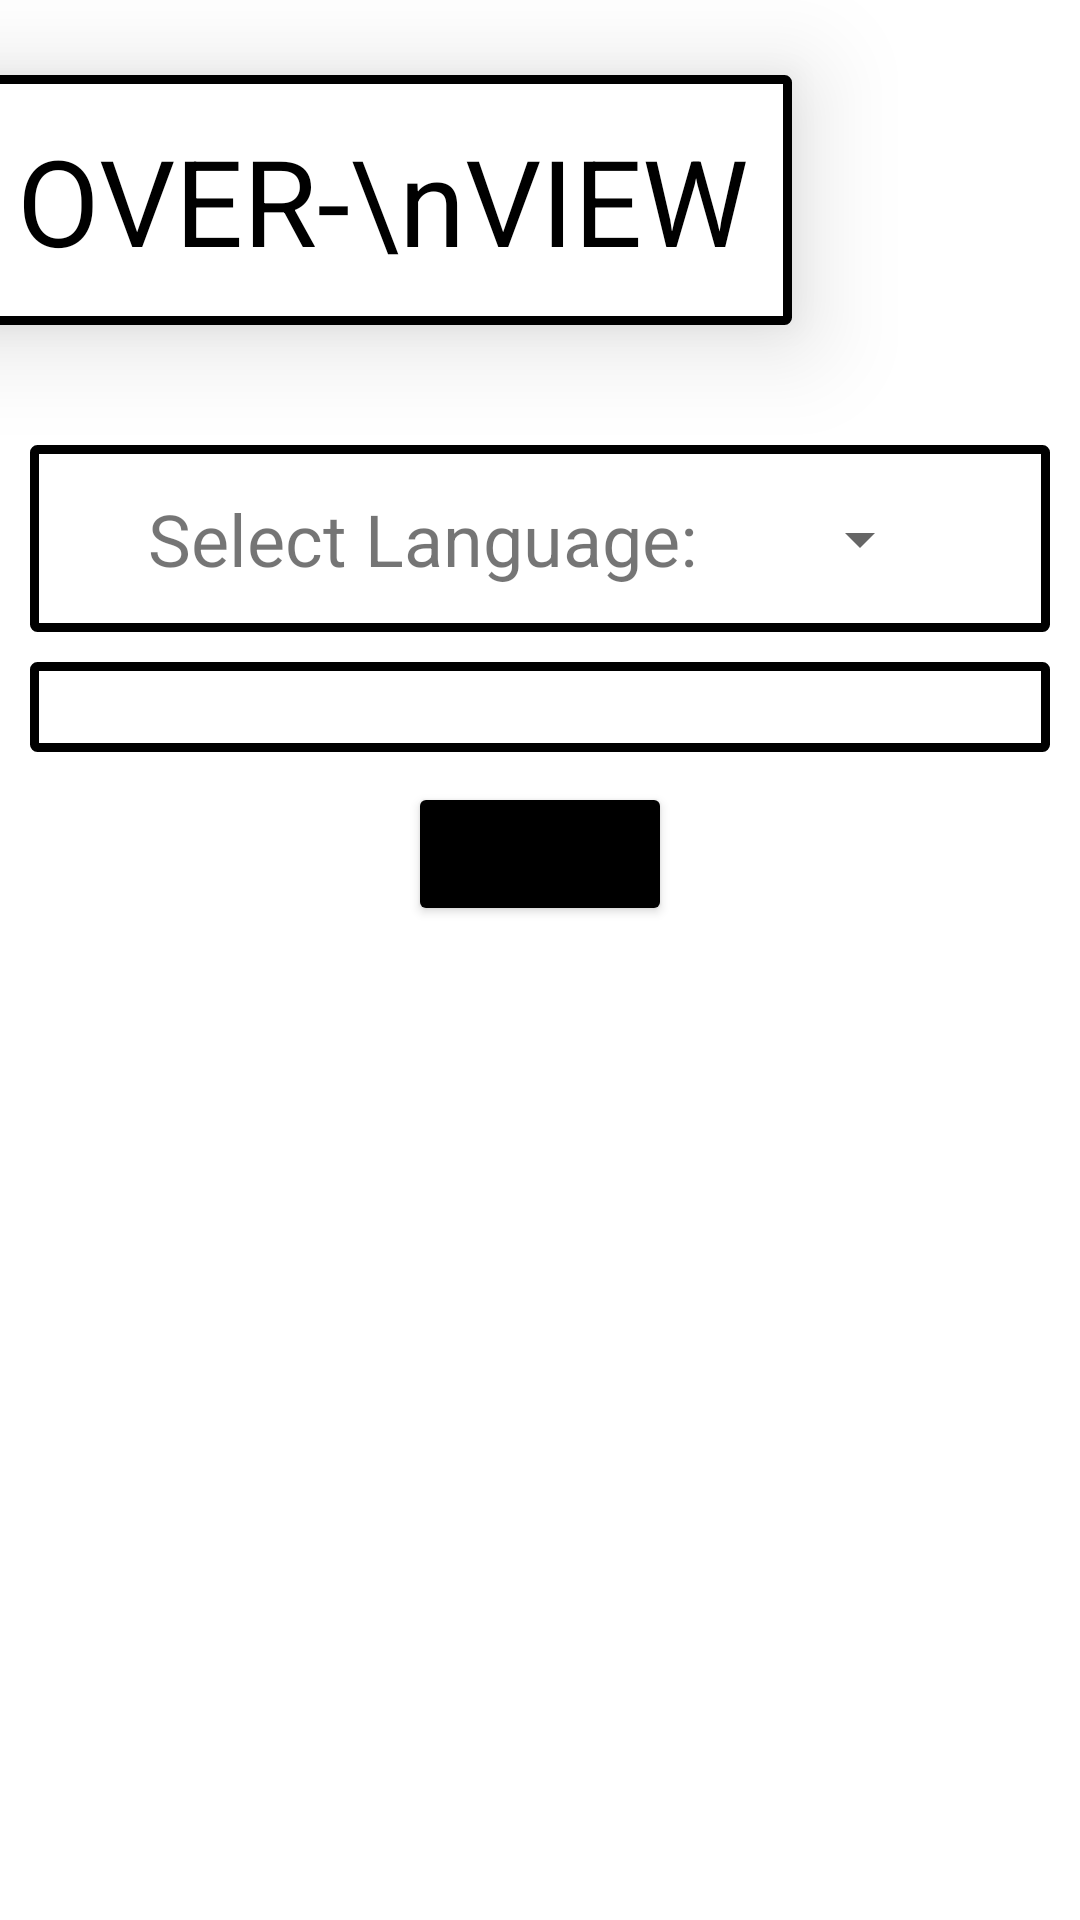

The Android layout XML behind this screen, and the referenced resources:
<!-- AndroidManifest.xml: application theme Theme.VocabTrainer -->
<!-- res/layout/fragment_overview.xml -->
<?xml version="1.0" encoding="utf-8"?>
<FrameLayout xmlns:android="http://schemas.android.com/apk/res/android"
    xmlns:tools="http://schemas.android.com/tools"
    android:layout_width="match_parent"
    android:layout_height="match_parent"
    xmlns:app="http://schemas.android.com/apk/res-auto"
    tools:context=".FragmentOverview">

    <ScrollView
        android:layout_width="match_parent"
        android:layout_height="match_parent"
        android:layout_marginBottom="55dp">

        <androidx.constraintlayout.widget.ConstraintLayout
            android:layout_width="match_parent"
            android:layout_height="match_parent">


            <TextView
                android:id="@+id/tvOverview"
                android:layout_width="wrap_content"
                android:layout_height="wrap_content"
                android:text="OVER-\nVIEW"
                android:shadowColor="@color/black"
                android:textColor="@color/black"
                android:textSize="40sp"
                android:background="@drawable/border"
                android:elevation="20dp"
                android:layout_marginLeft="-10dp"
                android:layout_marginBottom="40dp"
                android:layout_marginTop="25dp"
                app:layout_constraintTop_toTopOf="parent"
                app:layout_constraintBottom_toTopOf="@+id/lytTopOverview"
                app:layout_constraintLeft_toLeftOf="parent" />

            <androidx.constraintlayout.widget.ConstraintLayout
                android:id="@+id/lytTopOverview"
                android:layout_width="match_parent"
                android:layout_height="wrap_content"
                android:background="@drawable/border"
                android:layout_marginLeft="10dp"
                android:layout_marginRight="10dp"
                android:layout_marginBottom="10dp"
                app:layout_constraintTop_toBottomOf="@id/tvOverview"
                app:layout_constraintBottom_toTopOf="@id/lytMidOverview"
                app:layout_constraintLeft_toLeftOf="parent"
                app:layout_constraintRight_toRightOf="parent">

                <TextView
                    android:id="@+id/tvSelectLanguageOverview"
                    android:layout_width="wrap_content"
                    android:layout_height="wrap_content"
                    android:text="Select Language: "
                    app:layout_constraintTop_toTopOf="parent"
                    app:layout_constraintBottom_toBottomOf="parent"
                    app:layout_constraintLeft_toLeftOf="parent"
                    app:layout_constraintRight_toLeftOf="@id/spLanguagesOverview"
                    android:textSize="24sp"
                    />

                <Spinner
                    android:id="@+id/spLanguagesOverview"
                    android:layout_width="wrap_content"
                    android:layout_height="wrap_content"
                    app:layout_constraintTop_toTopOf="parent"
                    app:layout_constraintBottom_toBottomOf="parent"
                    app:layout_constraintLeft_toRightOf="@id/tvSelectLanguageOverview"
                    app:layout_constraintRight_toRightOf="parent"
                    />

            </androidx.constraintlayout.widget.ConstraintLayout>


            <androidx.constraintlayout.widget.ConstraintLayout
                android:id="@+id/lytMidOverview"
                android:layout_width="match_parent"
                android:layout_height="wrap_content"
                android:background="@drawable/border"
                android:layout_marginLeft="10dp"
                android:layout_marginRight="10dp"
                app:layout_constraintTop_toBottomOf="@id/lytTopOverview"
                app:layout_constraintBottom_toTopOf="@id/lytEdit"
                app:layout_constraintLeft_toLeftOf="parent"
                app:layout_constraintRight_toRightOf="parent"
                >

                

            </androidx.constraintlayout.widget.ConstraintLayout>



            <androidx.constraintlayout.widget.ConstraintLayout
                android:id="@+id/lytEdit"
                android:layout_width="match_parent"
                android:layout_height="wrap_content"
                android:orientation="horizontal"
                app:layout_constraintTop_toBottomOf="@id/lytMidOverview"
                app:layout_constraintRight_toRightOf="parent"
                app:layout_constraintLeft_toLeftOf="parent"
                app:layout_constraintBottom_toBottomOf="parent"
                android:visibility="visible">

                <Button
                    android:id="@+id/btnEdit"
                    android:layout_width="wrap_content"
                    android:layout_height="wrap_content"
                    app:layout_constraintTop_toTopOf="parent"
                    app:layout_constraintLeft_toLeftOf="parent"
                    app:layout_constraintRight_toRightOf="parent"
                    app:layout_constraintBottom_toBottomOf="parent"
                    android:backgroundTint="@android:color/black"
                    android:layout_marginTop="10dp"
                    android:text="EDIT LIST"
                    android:visibility="visible"
                    />

                <EditText
                    android:id="@+id/etIdEdit"
                    android:layout_height="wrap_content"
                    android:layout_width="0dp"
                    app:layout_constraintWidth_percent="0.7"
                    android:layout_marginTop="10dp"
                    android:layout_marginBottom="10dp"
                    app:layout_constraintTop_toTopOf="parent"
                    app:layout_constraintRight_toLeftOf="@id/btnSubmitId"
                    app:layout_constraintLeft_toLeftOf="parent"
                    app:layout_constraintBottom_toBottomOf="parent"
                    android:layout_marginLeft="10dp"
                    android:layout_marginRight="10dp"
                    android:background="@drawable/border"
                    android:hint="Id of Vocab"
                    android:inputType="number"
                    android:maxLines="1"
                    android:imeOptions="actionDone"
                    android:visibility="gone"
                    />

                <Button
                    android:id="@+id/btnSubmitId"
                    android:layout_width="wrap_content"
                    android:layout_height="0dp"
                    app:layout_constraintWidth_percent="0.3"
                    android:layout_marginTop="10dp"
                    android:layout_marginBottom="10dp"
                    android:layout_marginRight="10dp"
                    app:layout_constraintTop_toTopOf="parent"
                    app:layout_constraintLeft_toRightOf="@id/etIdEdit"
                    app:layout_constraintRight_toRightOf="parent"
                    app:layout_constraintBottom_toBottomOf="parent"
                    android:backgroundTint="@android:color/black"
                    android:text="SUBMIT"
                    android:visibility="gone"
                    />

                <EditText
                    android:id="@+id/etWordEdit"
                    android:layout_width="0dp"
                    android:layout_height="wrap_content"
                    android:layout_marginTop="10dp"
                    android:layout_marginBottom="10dp"
                    app:layout_constraintWidth_percent="0.45"
                    app:layout_constraintTop_toTopOf="parent"
                    app:layout_constraintRight_toLeftOf="@id/etTranslationEdit"
                    app:layout_constraintLeft_toLeftOf="parent"
                    app:layout_constraintBottom_toBottomOf="@id/btnSubmit"
                    android:layout_marginLeft="10dp"
                    android:layout_marginRight="10dp"
                    android:background="@drawable/border"
                    android:hint="Change Word"
                    android:inputType="text"
                    android:maxLines="1"
                    android:imeOptions="actionNext"
                    android:visibility="gone"
                    />

                <EditText
                    android:id="@+id/etTranslationEdit"
                    android:layout_width="0dp"
                    android:layout_height="wrap_content"
                    android:layout_marginTop="10dp"
                    android:layout_marginBottom="10dp"
                    app:layout_constraintWidth_percent="0.45"
                    app:layout_constraintTop_toTopOf="parent"
                    app:layout_constraintRight_toRightOf="parent"
                    app:layout_constraintLeft_toRightOf="@id/etWordEdit"
                    app:layout_constraintBottom_toBottomOf="@id/btnSubmit"
                    android:layout_marginLeft="10dp"
                    android:layout_marginRight="10dp"
                    android:background="@drawable/border"
                    android:hint="Change Translation"
                    android:inputType="text"
                    android:maxLines="1"
                    android:imeOptions="actionDone"
                    android:visibility="gone"
                    />

                <Button
                    android:id="@+id/btnSubmit"
                    android:layout_width="wrap_content"
                    android:layout_height="wrap_content"
                    android:layout_marginTop="10dp"
                    app:layout_constraintTop_toBottomOf="@id/etTranslationEdit"
                    app:layout_constraintLeft_toLeftOf="parent"
                    app:layout_constraintRight_toRightOf="parent"
                    app:layout_constraintBottom_toBottomOf="parent"
                    android:backgroundTint="@android:color/black"
                    android:text="SUBMIT"
                    android:visibility="gone"
                    />

            </androidx.constraintlayout.widget.ConstraintLayout>

        </androidx.constraintlayout.widget.ConstraintLayout>
    </ScrollView>

</FrameLayout>
<!-- resources referenced by this layout -->
<resources>
  <!-- drawable border (drawable) -->
  <?xml version="1.0" encoding="utf-8"?>
  <shape xmlns:android="http://schemas.android.com/apk/res/android" android:shape="rectangle">
      <solid android:color="@color/white"/>
      <stroke android:width="3dp" android:color="@color/black"/>
      <corners android:radius="1dp"/>
      <padding android:top="15dp" android:left="15dp" android:bottom="15dp" android:right="15dp"/>
  </shape>
  <style name="Theme.VocabTrainer" parent="Theme.MaterialComponents.DayNight.DarkActionBar">
          
          <item name="colorPrimary">@color/purple_500</item>
          <item name="colorPrimaryVariant">@color/purple_700</item>
          <item name="colorOnPrimary">@color/white</item>
          
          <item name="colorSecondary">@color/teal_200</item>
          <item name="colorSecondaryVariant">@color/teal_700</item>
          <item name="colorOnSecondary">@color/black</item>
          
          <item name="android:statusBarColor" tools:targetApi="l">?attr/colorPrimaryVariant</item>
          
      </style>
  <!-- not gathered from this repository: default colours our renderer supplied (Android Studio template values) -->
  <color name="purple_500">#FF6200EE</color>
  <color name="purple_700">#FF3700B3</color>
  <color name="teal_200">#FF03DAC5</color>
  <color name="teal_700">#FF018786</color>
  <color name="black">#FF000000</color>
  <color name="white">#FFFFFFFF</color>
</resources>
